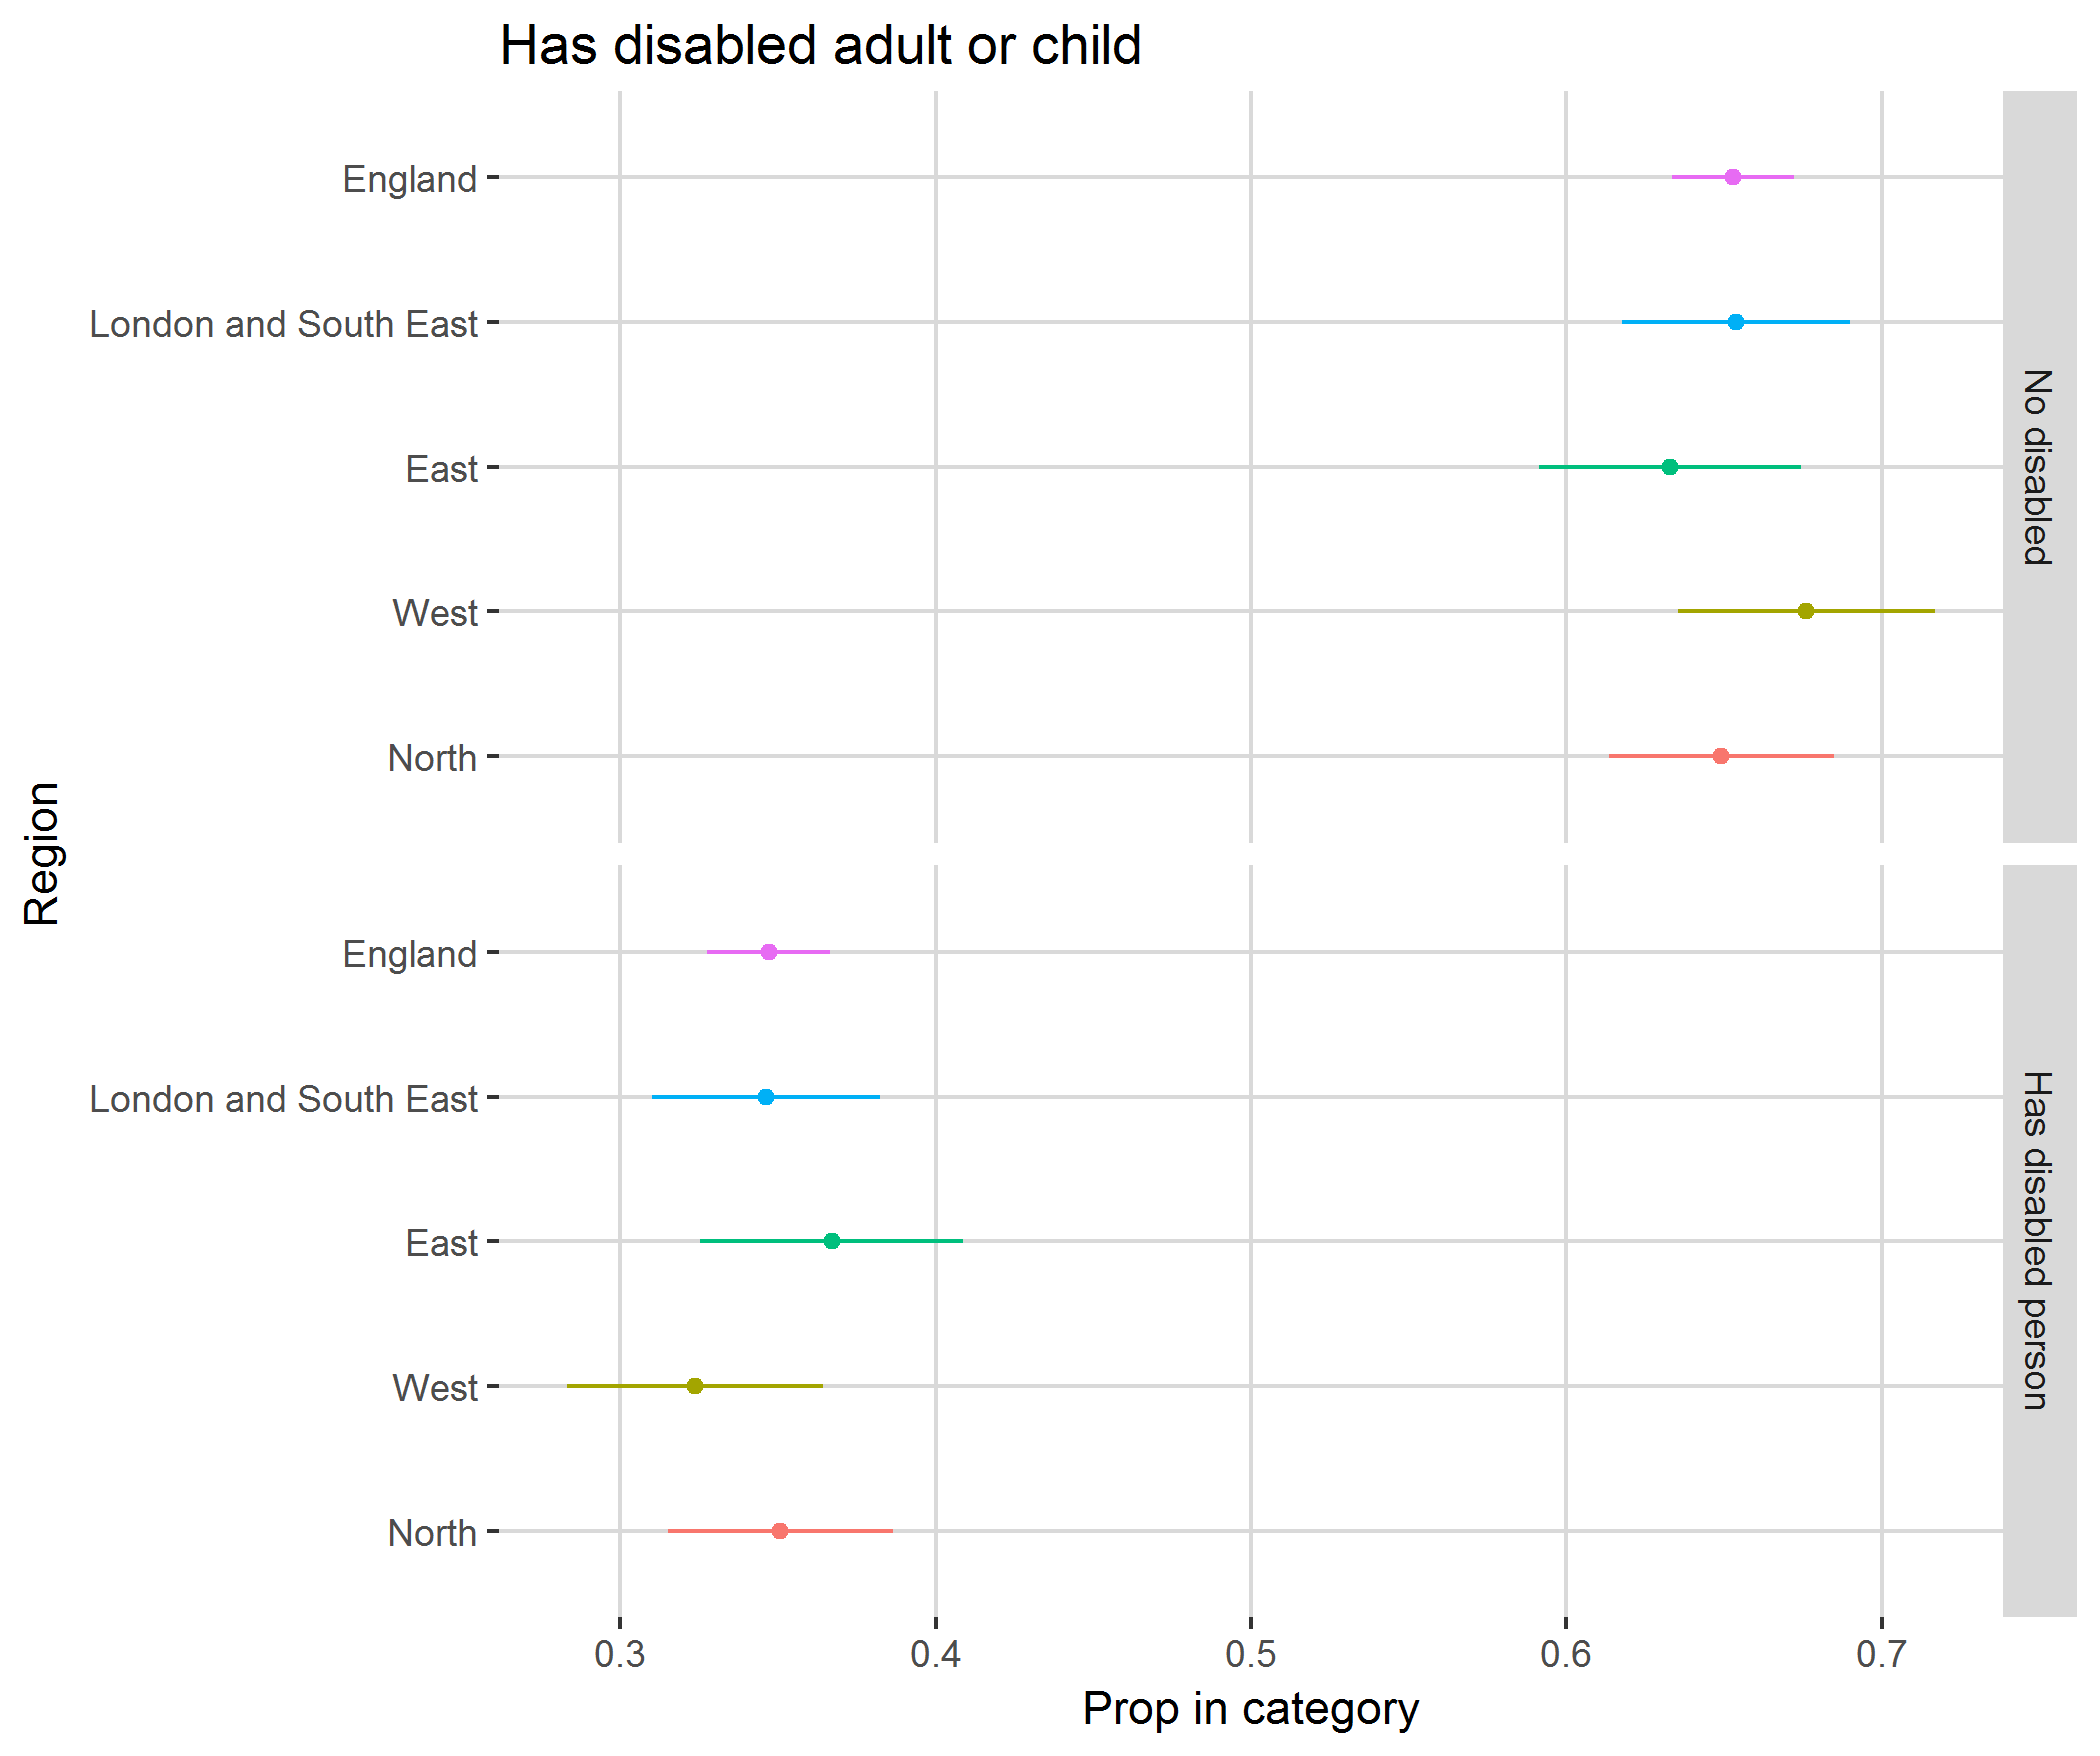

The table this chart was drawn from, first rows:
, region, category, svy_fun, SE
1, North, No disabled, 0.6492, 0.03577
2, North, Has disabled person, 0.3508, 0.03577
3, West, No disabled, 0.6762, 0.04065
4, West, Has disabled person, 0.3238, 0.04065
5, East, No disabled, 0.6329, 0.04161
6, East, Has disabled person, 0.3671, 0.04161
7, London and South East, No disabled, 0.6537, 0.03612
8, London and South East, Has disabled person, 0.3463, 0.03612
9, England, No disabled, 0.6529, 0.01942
10, England, Has disabled person, 0.3471, 0.01942
